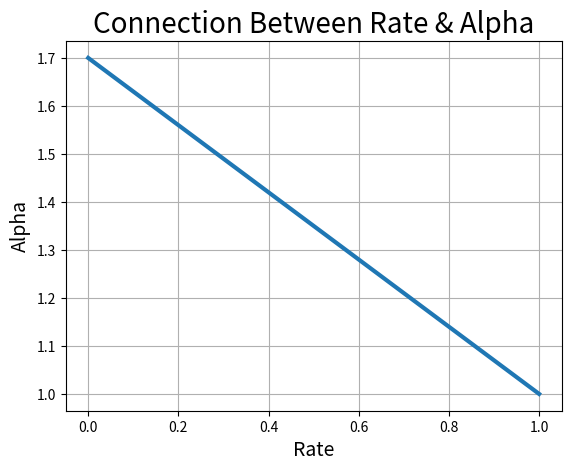

Reproduce this figure in Python.
#T4-2
#优先出租车比率和期望增加系数的函数关系

import matplotlib.pyplot as plt
import numpy as np
from mpl_toolkits.mplot3d import Axes3D
'''
t=np.linspace(0,3)
r=0.001*t*np.sqrt(t)*np.exp(0.9*t)
'''
r=np.linspace(0,1)#设置0%-100%散点
t0=120#导入常数
w=35/3600
s=150
k=90
x=1.0*k*t0*w/s
a=-x*r+x+1#计算函数

plt.plot(np.linspace(0,1), a, linewidth=3)#绘制折线图

plt.title('Connection Between Rate & Alpha', fontsize=20)#标签设置
plt.xlabel('Rate', fontsize=14)
plt.ylabel('Alpha', fontsize=14)

plt.grid()#添加网格
plt.show()#显示图像